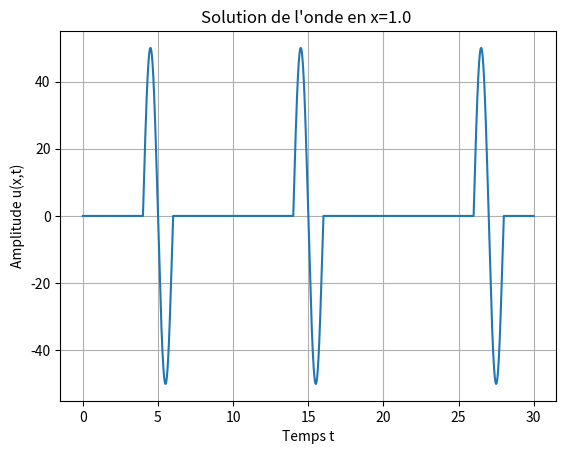

This figure's Python source:
# -*- coding: utf-8 -*-
"""
Created on Tue Dec  3 14:41:57 2024

@author: Utilisateur
"""
import numpy as np
import matplotlib.pyplot as plt
import matplotlib.animation as animation

def solution_reflechie_temporaire(x, a, c, L, A, omega, T, t_values):
    """
    Calcule la solution de l'onde avec réflexions et source active pendant une durée limitée.
    
    Parameters:
    x (float): Position où calculer la solution.
    a (float): Position de la source Dirac.
    c (float): Vitesse de propagation de l'onde.
    L (float): Longueur du domaine.
    A (float): Amplitude du second membre.
    omega (float): Fréquence angulaire.
    T (float): Durée pendant laquelle la source est active.
    t_values (list or np.array): Liste des instants t.
    
    Returns:
    np.array: Valeurs de u(x,t) pour chaque t.
    """
    u_values = np.zeros_like(t_values)
    for n in range(-10, 10):  # Sommation sur les réflexions
        x_image = 2 * n * L + ((-1)**n) * a
        tau = t_values - np.abs(x - x_image) / c
        active_source = (tau >= 0) & (tau <= T)
        u_values += (A / (2 * c)) * np.sin(omega * tau) * active_source
    return u_values

def Matrice_deplacement(Mesh,a,c,L,A,omega,T,t_values):
    N_espace=len(Mesh)-1
    N=len(t_values)-1
    U=np.zeros((N_espace+1,N+1))
    
    for i in range(N_espace+1):
        U[i,:]=solution_reflechie_temporaire(Mesh[i],a,c,L,A,omega,T,t_values)
    return U


# Paramètres
L = 10.0        # Longueur du domaine
Duree=30     #Duree de simulation
a = L/2         # Position de la source Dirac
c = 1         # Vitesse de propagation
A = 100
f=0.5      # Amplitude
omega = 2*np.pi*f    # Fréquence angulaire
T = 1/f                 # Durée de l'activation de la source
x = 1.0       # Point d'observation
dt=0.001
dx=0.1 
N=int(Duree/dt)
N_espace=int(L/dx)     
t_values = np.linspace(0, Duree,N+1 )
Mesh=[i*dx for i in range(N_espace+1)]
# Calcul de la solution
u_values = solution_reflechie_temporaire(x, a, c, L, A, omega, T, t_values)



# U=Matrice_deplacement(Mesh,a,c,L,A,omega,T,t_values)


# Visualisation
plt.plot(t_values, u_values)
plt.title(f"Solution de l'onde en x={x} ")
plt.xlabel("Temps t")
plt.ylabel("Amplitude u(x,t)")
plt.grid(True)
plt.show()

# # Visualisation de la solution exacte
# plt.figure(figsize=(10, 6))
# plt.title("Solution différence finies de l'équation de d'Alembert")
# plt.pcolormesh(t_values, Mesh, U, shading='auto', cmap='jet')
# plt.colorbar(label="Amplitude")
# plt.xlabel("Temps (s)")
# plt.ylabel("Position (x)")
# plt.grid(True)
# plt.show()

# fig, ax = plt.subplots(subplot_kw={"projection": "3d"})
# x, y = np.meshgrid(t_values, Mesh)
# surf = ax.plot_surface(x, y, U, cmap='viridis', edgecolor='none')
# ax.set_title("Déplacement de l'onde dans l'espace-temps")
# ax.set_xlabel("Temps t")
# ax.set_ylabel("Position x")
# ax.set_zlabel("Amplitude u(x,t)")
# plt.show()

# fig=plt.figure()
# plt.xlabel("longueur")
# plt.ylabel("deplacement")
# plt.title("probleme 1D propagation onde")
# line,=plt.plot([],[])
# plt.xlim(0,L)
# plt.ylim(-A,A)


# def animate(i):
#      line.set_data(Mesh,U[:,i])
#      return line,
# ani = animation.FuncAnimation(fig, animate, frames=range(0, N, 1), interval=10, blit=True, repeat=False)

# # Enregistrement de l'animation
# ani.save("propagation_ondes_solution_exacte.mp4", writer="ffmpeg", fps=30)
# plt.show()